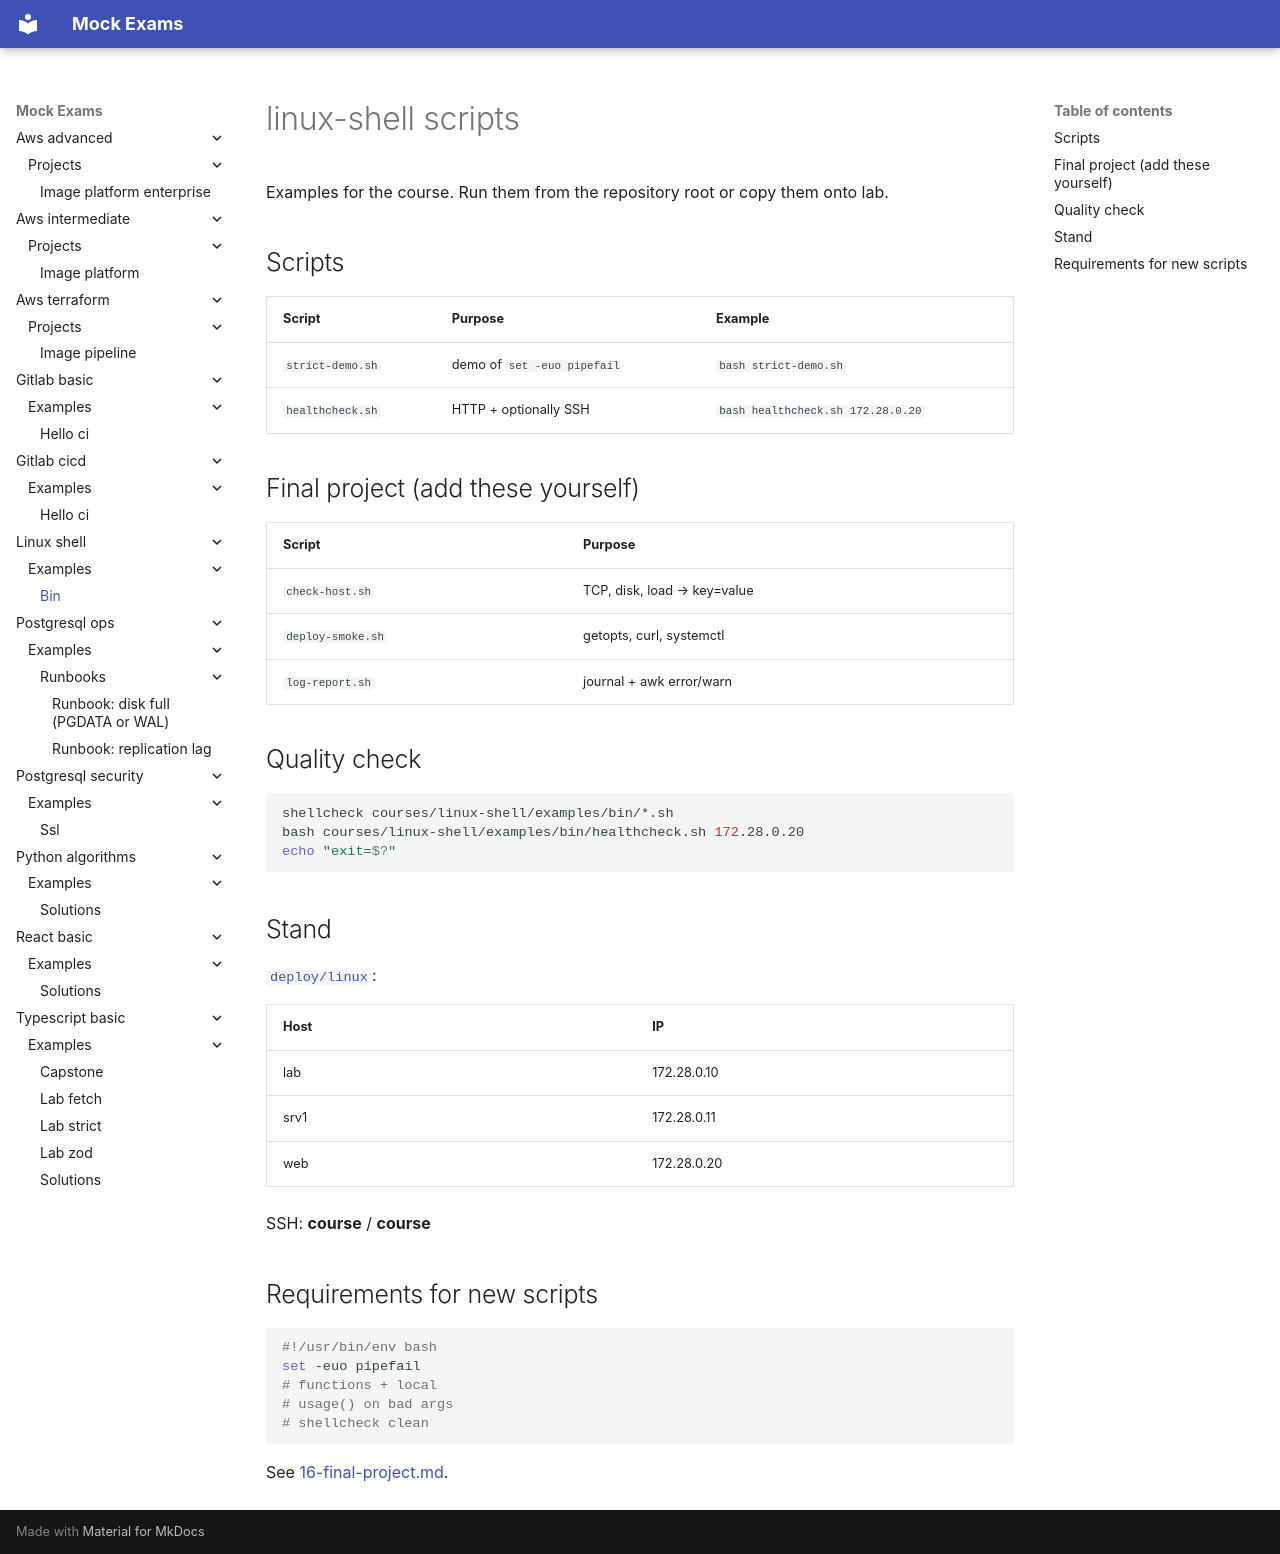

repository: FedorArbuzov/mock-exams · page: linux-shell/examples/bin/index.html · generator: mkdocs

# linux-shell scripts

Examples for the course. Run them from the repository root or copy them onto lab.

## Scripts

| Script | Purpose | Example |
|--------|------------|--------|
| `strict-demo.sh` | demo of `set -euo pipefail` | `bash strict-demo.sh` |
| `healthcheck.sh` | HTTP + optionally SSH | `bash healthcheck.sh 172.28.0.20` |

## Final project (add these yourself)

| Script | Purpose |
|--------|------------|
| `check-host.sh` | TCP, disk, load → key=value |
| `deploy-smoke.sh` | getopts, curl, systemctl |
| `log-report.sh` | journal + awk error/warn |

## Quality check

```bash
shellcheck courses/linux-shell/examples/bin/*.sh
bash courses/linux-shell/examples/bin/healthcheck.sh 172.28.0.20
echo "exit=$?"
```

## Stand

[`deploy/linux`](../../../deploy/linux/README.md):

| Host | IP |
|------|-----|
| lab | 172.28.0.10 |
| srv1 | 172.28.0.11 |
| web | 172.28.0.20 |

SSH: **course** / **course**

## Requirements for new scripts

```bash
#!/usr/bin/env bash
set -euo pipefail
# functions + local
# usage() on bad args
# shellcheck clean
```

See [16-final-project.md](../../16-final-project.md).
